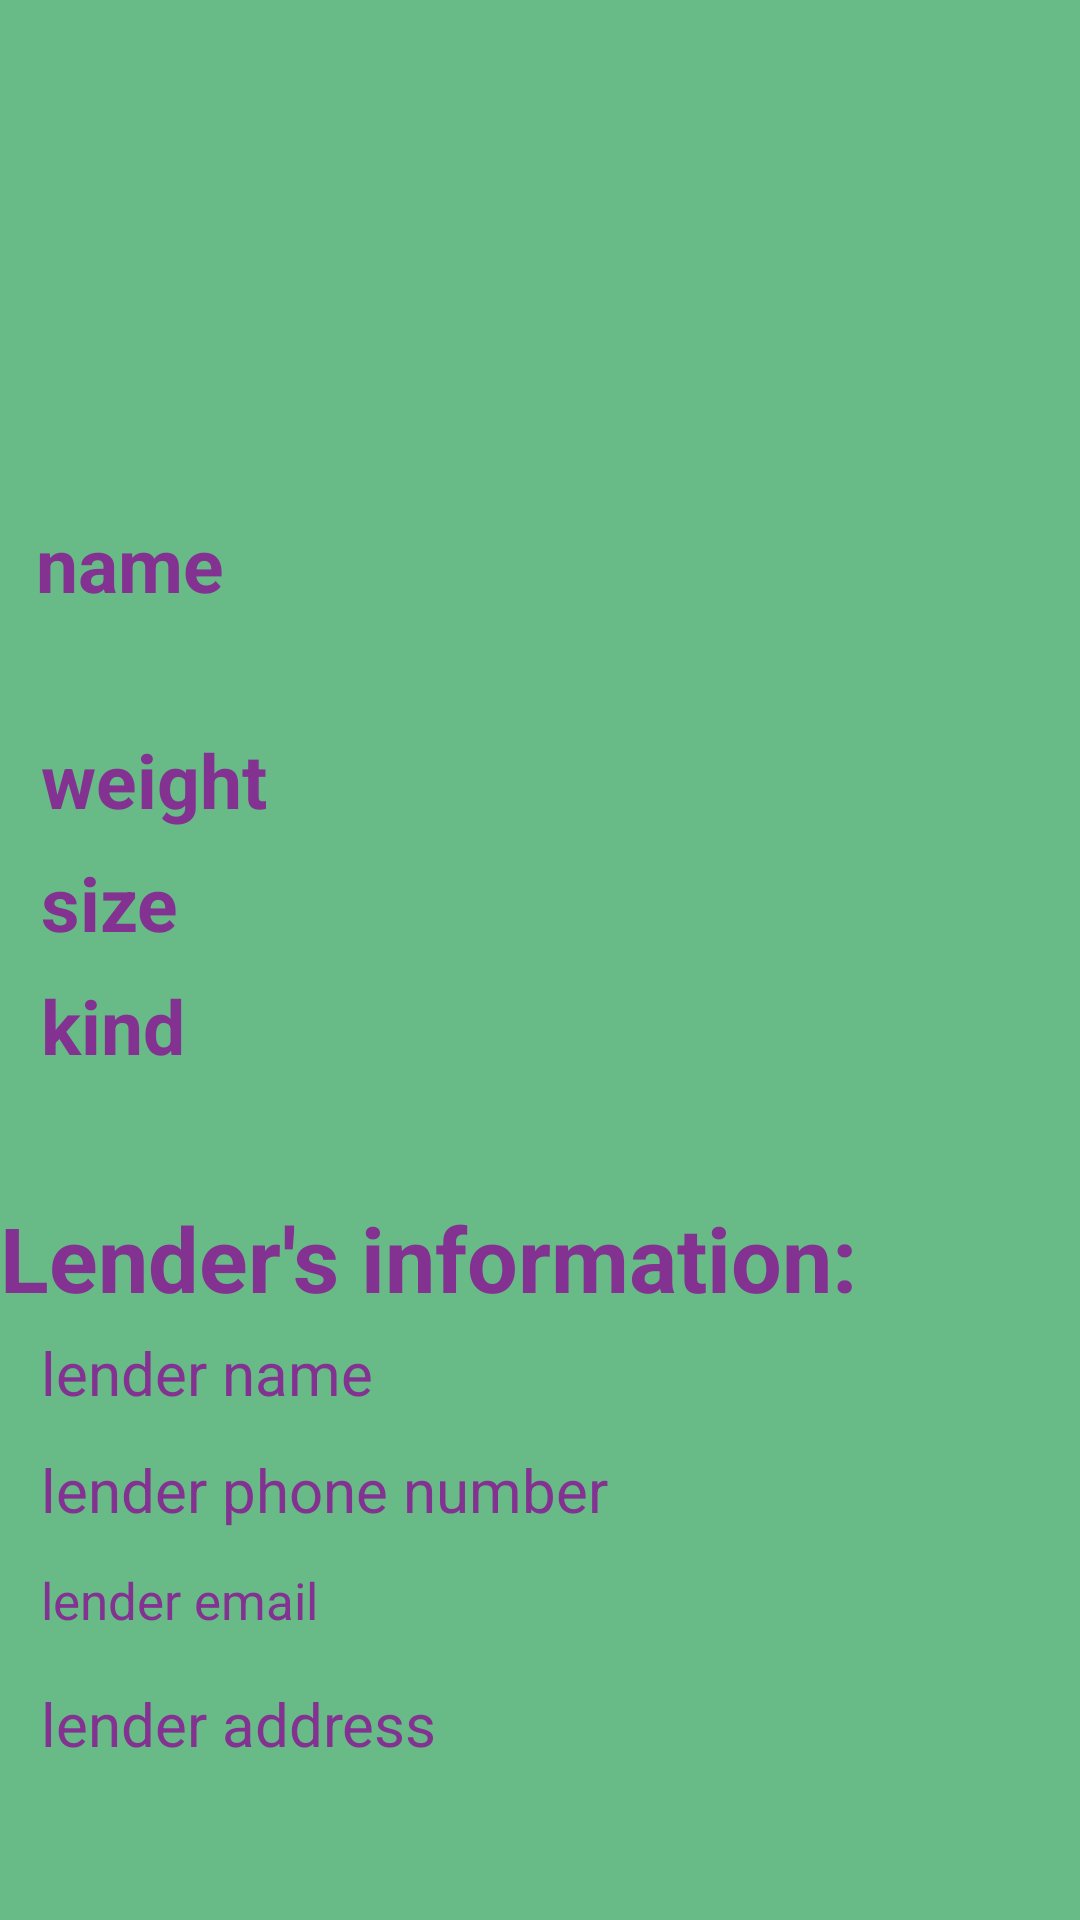

Here is an Android app screen rendered from its layout file. Give the layout XML and the strings, colors and styles it references.
<!-- AndroidManifest.xml: application theme Theme.MyProjectApp -->
<!-- res/layout/fragment_details.xml -->
<?xml version="1.0" encoding="utf-8"?>
<FrameLayout xmlns:android="http://schemas.android.com/apk/res/android"
    xmlns:app="http://schemas.android.com/apk/res-auto"
    xmlns:tools="http://schemas.android.com/tools"
    android:id="@+id/DetailsFrameLayout"
    android:layout_width="match_parent"
    android:layout_height="match_parent"
    tools:context=".DetailsFragment">

    
    <androidx.constraintlayout.widget.ConstraintLayout
        android:layout_width="match_parent"
        android:layout_height="match_parent"
        android:background="#E156B379">

        <ImageView
            android:id="@+id/detailsFragImage"
            android:layout_width="322dp"
            android:layout_height="215dp"
            android:layout_marginStart="16dp"
            android:layout_marginTop="35dp"
            android:layout_marginEnd="39dp"
            app:layout_constraintBottom_toTopOf="@+id/detailsFragName"
            app:layout_constraintEnd_toEndOf="parent"
            app:layout_constraintStart_toStartOf="parent"
            app:layout_constraintTop_toTopOf="parent"
            tools:src="@tools:sample/avatars" />

        <TextView
            android:id="@+id/detailsFragName"
            android:layout_width="354dp"
            android:layout_height="72dp"
            android:layout_marginStart="30dp"
            android:layout_marginEnd="12dp"
            android:text="name"
            android:textColor="#E4862293"
            android:textSize="25dp"
            android:textStyle="bold"
            app:layout_constraintBottom_toTopOf="@+id/detailsFragWeight"
            app:layout_constraintEnd_toEndOf="parent"
            app:layout_constraintStart_toStartOf="parent"
            app:layout_constraintTop_toBottomOf="@+id/detailsFragImage" />

        <TextView
            android:id="@+id/detailsFragWeight"
            android:layout_width="351dp"
            android:layout_height="41dp"
            android:layout_marginStart="30dp"
            android:layout_marginEnd="12dp"
            android:text="weight"
            android:textSize="25dp"
            android:textColor="#E4862293"
            android:textStyle="bold"
            app:layout_constraintBottom_toTopOf="@+id/detailsFragSize"
            app:layout_constraintEnd_toEndOf="parent"
            app:layout_constraintStart_toStartOf="parent"
            app:layout_constraintTop_toBottomOf="@+id/detailsFragName" />

        <TextView
            android:id="@+id/detailsFragSize"
            android:layout_width="351dp"
            android:layout_height="41dp"
            android:layout_marginStart="30dp"
            android:layout_marginEnd="12dp"
            android:text="size"
            android:textSize="25dp"
            android:textColor="#E4862293"
            android:textStyle="bold"
            app:layout_constraintBottom_toTopOf="@+id/detailsFragKind"
            app:layout_constraintEnd_toEndOf="parent"
            app:layout_constraintStart_toStartOf="parent"
            app:layout_constraintTop_toBottomOf="@+id/detailsFragWeight" />

        <TextView
            android:id="@+id/detailsFragKind"
            android:layout_width="351dp"
            android:layout_height="41dp"
            android:layout_marginStart="30dp"
            android:layout_marginEnd="12dp"
            android:layout_marginBottom="33dp"
            android:text="kind"
            android:textSize="25dp"
            android:textColor="#E4862293"
            android:textStyle="bold"
            app:layout_constraintBottom_toTopOf="@+id/textView"
            app:layout_constraintEnd_toEndOf="parent"
            app:layout_constraintStart_toStartOf="parent"
            app:layout_constraintTop_toBottomOf="@+id/detailsFragSize" />

        <TextView
            android:id="@+id/textView"
            android:layout_width="296dp"
            android:layout_height="45dp"
            android:layout_marginStart="16dp"
            android:layout_marginEnd="81dp"
            android:text="Lender's information:"
            android:textColor="#E4862293"
            android:textSize="30dp"
            android:textStyle="bold"
            app:layout_constraintBottom_toTopOf="@+id/detailsLenName"
            app:layout_constraintEnd_toEndOf="parent"
            app:layout_constraintStart_toStartOf="parent"
            app:layout_constraintTop_toBottomOf="@+id/detailsFragKind" />

        <TextView
            android:id="@+id/detailsLenName"
            android:layout_width="351dp"
            android:layout_height="39dp"
            android:layout_marginStart="30dp"
            android:layout_marginEnd="12dp"
            android:text="lender name"
            android:textSize="20dp"
            android:textColor="#E4862293"
            app:layout_constraintBottom_toTopOf="@+id/detailsLenPhoneNum"
            app:layout_constraintEnd_toEndOf="parent"
            app:layout_constraintStart_toStartOf="parent"
            app:layout_constraintTop_toBottomOf="@+id/textView" />

        <TextView
            android:id="@+id/detailsLenPhoneNum"
            android:layout_width="351dp"
            android:layout_height="39dp"
            android:layout_marginStart="30dp"
            android:layout_marginEnd="12dp"
            android:text="lender phone number"
            android:textSize="20dp"
            android:textColor="#E4862293"
            app:layout_constraintBottom_toTopOf="@+id/detailsLenEmail"
            app:layout_constraintEnd_toEndOf="parent"
            app:layout_constraintStart_toStartOf="parent"
            app:layout_constraintTop_toBottomOf="@+id/detailsLenName" />

        <TextView
            android:id="@+id/detailsLenEmail"
            android:layout_width="351dp"
            android:layout_height="39dp"
            android:layout_marginStart="30dp"
            android:layout_marginEnd="12dp"
            android:text="lender email"
            android:textSize="17dp"
            android:textColor="#E4862293"
            app:layout_constraintBottom_toTopOf="@+id/detailsLenAddress"
            app:layout_constraintEnd_toEndOf="parent"
            app:layout_constraintStart_toStartOf="parent"
            app:layout_constraintTop_toBottomOf="@+id/detailsLenPhoneNum" />

        <TextView
            android:id="@+id/detailsLenAddress"
            android:layout_width="351dp"
            android:layout_height="39dp"
            android:layout_marginStart="30dp"
            android:layout_marginEnd="12dp"
            android:layout_marginBottom="119dp"
            android:text="lender address"
            android:textSize="20dp"
            android:textColor="#E4862293"
            app:layout_constraintBottom_toBottomOf="parent"
            app:layout_constraintEnd_toEndOf="parent"
            app:layout_constraintStart_toStartOf="parent"
            app:layout_constraintTop_toBottomOf="@+id/detailsLenEmail" />
    </androidx.constraintlayout.widget.ConstraintLayout>

</FrameLayout>
<!-- resources referenced by this layout -->
<resources>
  <style name="Theme.MyProjectApp" parent="Theme.AppCompat.DayNight.NoActionBar">
          
          <item name="colorPrimary">@color/purple_500</item>
          <item name="colorPrimaryVariant">@color/purple_700</item>
          <item name="colorOnPrimary">@color/white</item>
          
          <item name="colorSecondary">@color/teal_200</item>
          <item name="colorSecondaryVariant">@color/teal_700</item>
          <item name="colorOnSecondary">@color/black</item>
          
          <item name="android:statusBarColor">?attr/colorPrimaryVariant</item>
          
      </style>
  <color name="purple_500">#FF6200EE</color>
  <color name="purple_700">#FF3700B3</color>
  <color name="white">#FFFFFFFF</color>
  <color name="teal_200">#FF03DAC5</color>
  <color name="teal_700">#FF018786</color>
  <color name="black">#FF000000</color>
</resources>
